Run: headless pygame with SDL's dummy video driver; simulated clock (each Clock.tick advances the game by its frame time, no real sleeping); random seed 0; keys injected as events and as key.get_pressed() state; no mouse input.
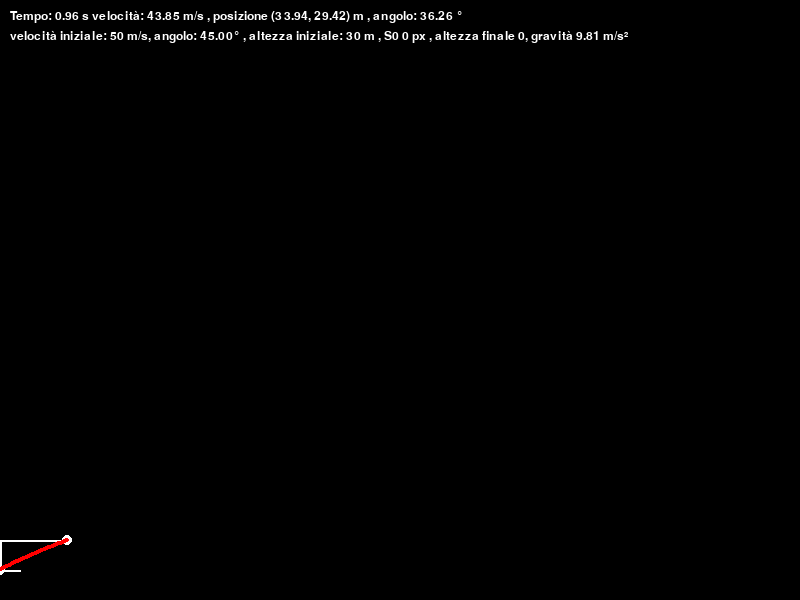
Frame 1 of 4 · flips 1–60 · no input
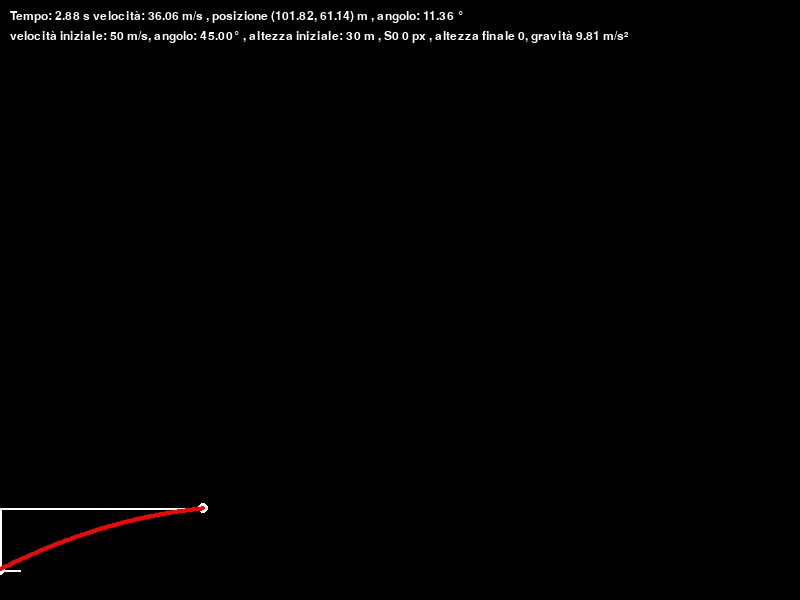
Frame 2 of 4 · flips 61–180 · tapped SPACE, RETURN · held RIGHT (→), D
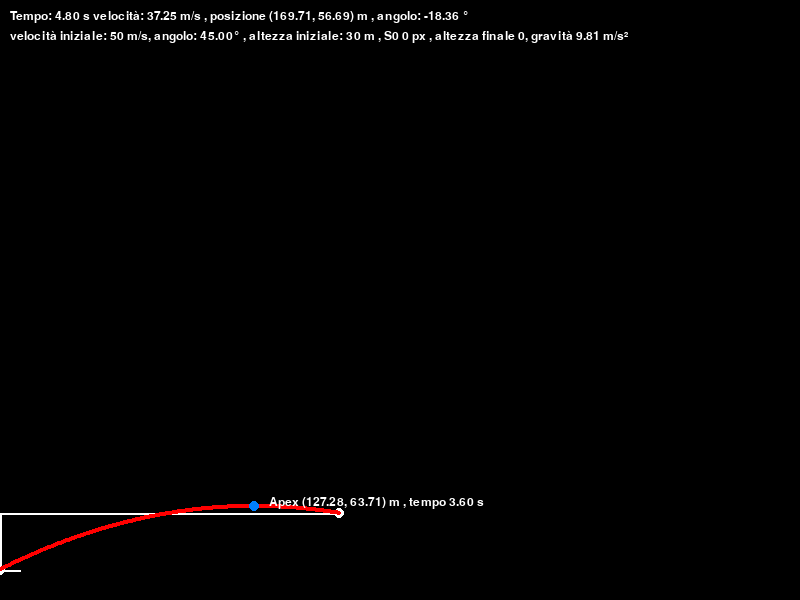
Frame 3 of 4 · flips 181–300 · held DOWN (↓), S
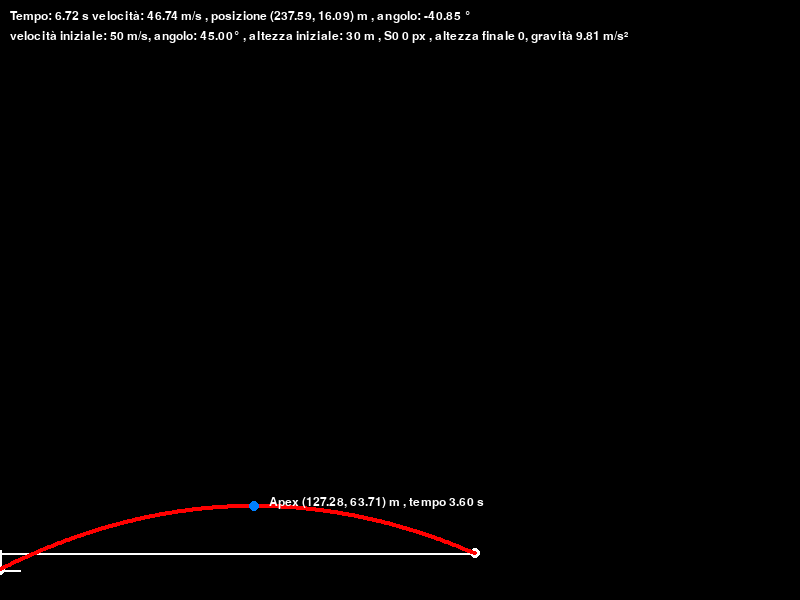
Frame 4 of 4 · flips 301–420 · held LEFT (←), A, UP (↑), W

The pygame program that drew these frames:

import pygame
import sys
import math

pygame.init()

# === Schermo ===
SCREEN_WIDTH = 800  # larghezza finestra
SCREEN_HEIGHT = 600  # altezza finestra
FPS = 60  # fotogrammi al secondo
screen = pygame.display.set_mode((SCREEN_WIDTH, SCREEN_HEIGHT))
font = pygame.font.SysFont(None, 18)  # font per testo a schermo

# === Colori RGB ===
WHITE = (255, 255, 255)
BLACK = (0, 0, 0)
RED   = (255, 0, 0)
BLU   = (0, 128, 255)

# === Parametri Fisici ===
INITIAL_VELOCITY = 50          # velocità iniziale in m/s
ANGLE = math.radians(45)       # angolo di lancio convertito in radianti
G = 9.81                       # accelerazione gravitazionale in m/s^2
SCALE = 2                      # fattore scala: 1 metro = 2 pixel

# === Posizione iniziale (origine spostata) ===
S0 = 0            # x iniziale in pixel
Y0 = 30             # y iniziale in metri
YO_NUOVO = SCREEN_HEIGHT - Y0  # conversione da y fisico a y per pygame
YF=0  # y finale in metri (terra)

in_volo = True
start_time = pygame.time.get_ticks() / 1000  # tempo iniziale (secondi)

# === Funzione logica per calcolare posizione del proiettile ===
def logic(time):
    # Posizione in metri
    x_m = INITIAL_VELOCITY * math.cos(ANGLE) * time
    y_m = INITIAL_VELOCITY * math.sin(ANGLE) * time - 0.5 * G * time**2

    # Calcolo del tempo totale di volo (risolvendo y(t) = 0)
    tempo_calcolato_1 = (-INITIAL_VELOCITY * math.sin(ANGLE) -
                         math.sqrt((INITIAL_VELOCITY * math.sin(ANGLE))**2 - 4*(-0.5*G)*(Y0-YF))) / (2*(-0.5*G))
    
    # Conversione in pixel
    x_px = x_m * SCALE + S0
    y_px = YO_NUOVO - y_m  # inversione asse y
    return x_px, y_px, tempo_calcolato_1, x_m, y_m

# === Funzione per disegnare oggetti principali ===
def draw(x, y):
    pygame.draw.circle(screen, WHITE, (S0, YO_NUOVO), 5)  # punto iniziale
    pygame.draw.line(screen, WHITE, (S0, YO_NUOVO), (S0, YO_NUOVO - 20), 2)  # asse y
    pygame.draw.line(screen, WHITE, (S0, YO_NUOVO), (S0 + 20, YO_NUOVO), 2)  # asse x
    pygame.draw.circle(screen, WHITE, (int(x), int(y)), 5)  # proiettile

# === Disegna traiettoria memorizzata ===
def trajectory_draw(trajectory):
    for point in trajectory:
        pygame.draw.circle(screen, RED, (int(point[0]), int(point[1])), 2)

# === Inizializzazione traiettoria e variabili ===
trajectory = []
clock = pygame.time.Clock()
running = True
apex_position_px = None  # coordinata dell'apice in pixel

# === Loop principale ===
while running:
    clock.tick(FPS)
    screen.fill(BLACK)

    # Gestione eventi
    for event in pygame.event.get():
        if event.type == pygame.QUIT:
            running = False

    if in_volo:
        # Tempo corrente normalizzato
        current_time = pygame.time.get_ticks() / 1000
        normal_time = current_time - start_time

        # Calcolo posizione e parametri
        pixel_x, pixel_y, tempo_calcolato_1, x_m, y_m = logic(normal_time)
        vy = INITIAL_VELOCITY * math.sin(ANGLE) - G * normal_time
        velocità_istantanea = math.sqrt((INITIAL_VELOCITY * math.cos(ANGLE))**2 + vy**2) # totale 

        if normal_time <= tempo_calcolato_1:
            # Salva la posizione attuale
            trajectory.append((pixel_x, pixel_y))

            # Stampa info sul terminale
            print(f"Tempo: {normal_time:.2f} s, Posizione: ({x_m:.2f} m, {y_m:.2f} m) , velocità: {velocità_istantanea:.2f} m/s , velocità y: {vy:.2f} m/s , angolo: {math.degrees(math.atan2(vy, INITIAL_VELOCITY * math.cos(ANGLE))):.2f} °")

            # Rileva apice della traiettoria (una sola volta)
            if apex_position_px is None and math.isclose(vy, 0, abs_tol=0.1):
                print("Il proiettile ha raggiunto il punto più alto della traiettoria.")
                apex_position_px = (int(pixel_x), int(pixel_y))  # posizione pixel
                tempo_apice = normal_time
                apex_position_m = (round(x_m, 2), round(y_m, 2))  # posizione metri
        else:
            # Fine del volo
            in_volo = False
            print(f"\n>>> Il proiettile ha toccato terra:")
            print(f"Tempo: {normal_time:.2f} s")
            print(f"Posizione finale: ({x_m:.2f} m, {y_m:.2f} m)")
            print(f"Tempo di volo calcolato teorico: {tempo_calcolato_1:.2f} s")
            print(f"velocità finale: {velocità_istantanea:.2f} m/s")
            print(f"angolo finale: {math.degrees(math.atan2(vy, INITIAL_VELOCITY * math.cos(ANGLE))):.2f} °")

    # Linee guida per impatto
    pygame.draw.line(screen, WHITE, (S0, YO_NUOVO), (S0, pixel_y), 2)
    pygame.draw.line(screen, WHITE, (S0, pixel_y), (pixel_x, pixel_y), 2)

    # Info testuali a schermo
    screen.blit(font.render(
        f"velocità iniziale: {INITIAL_VELOCITY} m/s, angolo: {math.degrees(ANGLE):.2f}° , altezza iniziale: {Y0} m , S0 {S0} px , altezza finale {YF}, gravità {G} m/s² " ,
        True, WHITE), (10, 30))
    
    screen.blit(font.render(
        f"Tempo: {normal_time:.2f} s velocità: {velocità_istantanea:.2f} m/s , posizione {round(x_m, 2), round(y_m, 2)} m , angolo: {math.degrees(math.atan2(vy, INITIAL_VELOCITY * math.cos(ANGLE))):.2f} °",
        True, WHITE), (10, 10))

    # Disegna oggetti dinamici
    draw(pixel_x, pixel_y)
    trajectory_draw(trajectory)

    # Titolo dinamico
    pygame.display.set_caption(f"Moto Parabolico Reale , sistema dimetrico asse x segue scale: 1 m = {SCALE} pixel")

    # Disegna apice (se rilevato)
    if apex_position_px is not None:
        pygame.draw.circle(screen, BLU, apex_position_px, 5)
        screen.blit(font.render(
            f"Apex {apex_position_m} m , tempo {tempo_apice:.2f} s",
            True, WHITE), (apex_position_px[0] + 15, apex_position_px[1] - 10))

    pygame.display.flip()

# === Uscita dal programma ===
pygame.quit()
sys.exit()
